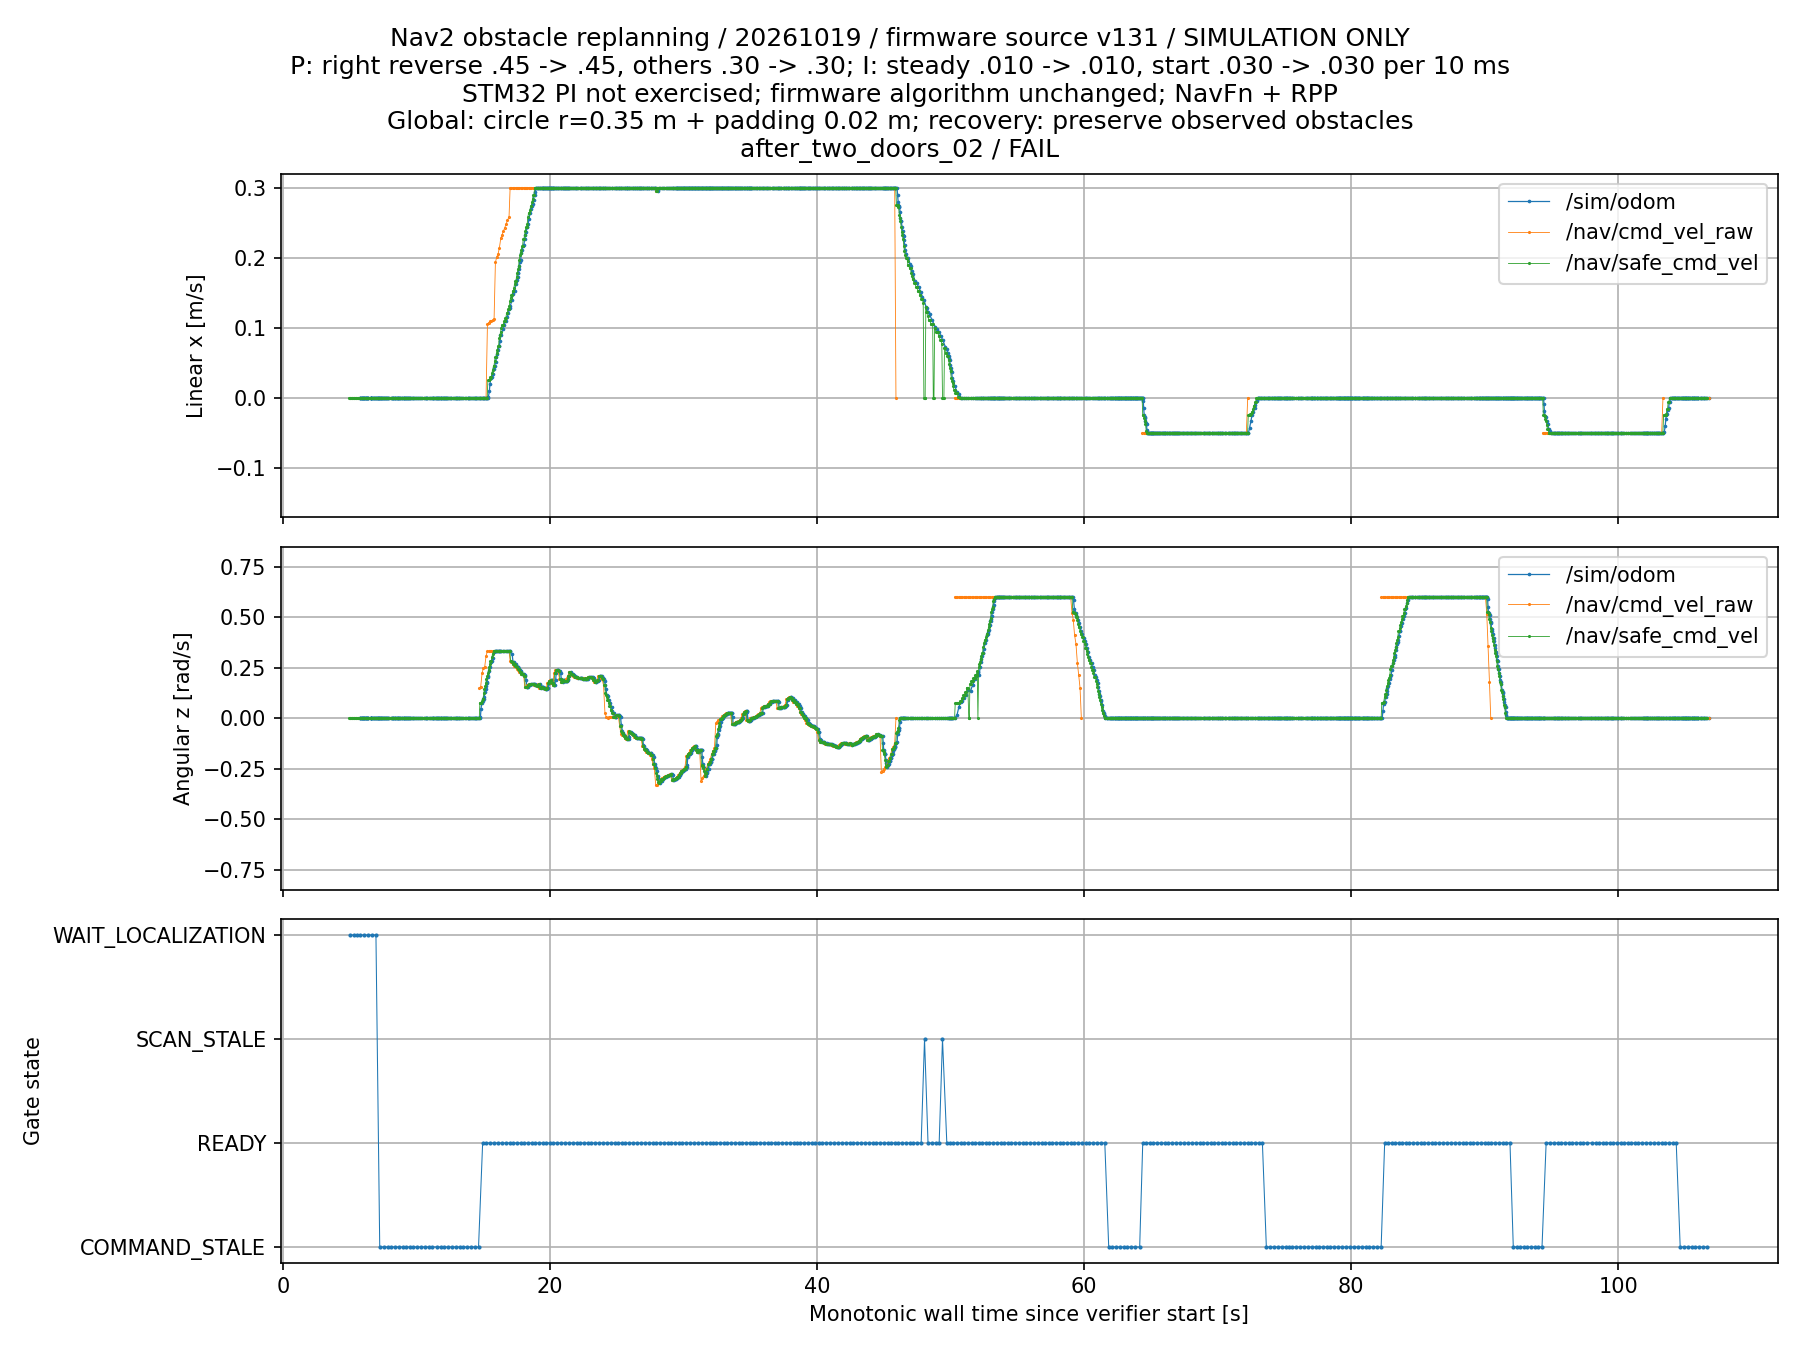

Source data for this figure (header and first rows):
wall_s, topic, vx, vy, vz, wx, wy, wz
3.611, /sim/drive_cmd_vel, 0.0, 0.0, 0.0, 0.0, 0.0, 0.0
3.633, /sim/drive_cmd_vel, 0.0, 0.0, 0.0, 0.0, 0.0, 0.0
3.65, /sim/drive_cmd_vel, 0.0, 0.0, 0.0, 0.0, 0.0, 0.0
3.669, /sim/drive_cmd_vel, 0.0, 0.0, 0.0, 0.0, 0.0, 0.0
3.689, /sim/drive_cmd_vel, 0.0, 0.0, 0.0, 0.0, 0.0, 0.0
3.71, /sim/drive_cmd_vel, 0.0, 0.0, 0.0, 0.0, 0.0, 0.0
3.729, /sim/drive_cmd_vel, 0.0, 0.0, 0.0, 0.0, 0.0, 0.0
3.75, /sim/drive_cmd_vel, 0.0, 0.0, 0.0, 0.0, 0.0, 0.0
3.77, /sim/drive_cmd_vel, 0.0, 0.0, 0.0, 0.0, 0.0, 0.0
3.789, /sim/drive_cmd_vel, 0.0, 0.0, 0.0, 0.0, 0.0, 0.0
3.809, /sim/drive_cmd_vel, 0.0, 0.0, 0.0, 0.0, 0.0, 0.0
3.829, /sim/drive_cmd_vel, 0.0, 0.0, 0.0, 0.0, 0.0, 0.0
3.849, /sim/drive_cmd_vel, 0.0, 0.0, 0.0, 0.0, 0.0, 0.0
3.869, /sim/drive_cmd_vel, 0.0, 0.0, 0.0, 0.0, 0.0, 0.0
3.889, /sim/drive_cmd_vel, 0.0, 0.0, 0.0, 0.0, 0.0, 0.0
3.912, /sim/drive_cmd_vel, 0.0, 0.0, 0.0, 0.0, 0.0, 0.0
3.929, /sim/drive_cmd_vel, 0.0, 0.0, 0.0, 0.0, 0.0, 0.0
3.949, /sim/drive_cmd_vel, 0.0, 0.0, 0.0, 0.0, 0.0, 0.0
3.97, /sim/drive_cmd_vel, 0.0, 0.0, 0.0, 0.0, 0.0, 0.0
3.989, /sim/drive_cmd_vel, 0.0, 0.0, 0.0, 0.0, 0.0, 0.0
4.009, /sim/drive_cmd_vel, 0.0, 0.0, 0.0, 0.0, 0.0, 0.0
4.029, /sim/drive_cmd_vel, 0.0, 0.0, 0.0, 0.0, 0.0, 0.0
4.049, /sim/drive_cmd_vel, 0.0, 0.0, 0.0, 0.0, 0.0, 0.0
4.07, /sim/drive_cmd_vel, 0.0, 0.0, 0.0, 0.0, 0.0, 0.0
4.089, /sim/drive_cmd_vel, 0.0, 0.0, 0.0, 0.0, 0.0, 0.0
4.109, /sim/drive_cmd_vel, 0.0, 0.0, 0.0, 0.0, 0.0, 0.0
4.13, /sim/drive_cmd_vel, 0.0, 0.0, 0.0, 0.0, 0.0, 0.0
4.149, /sim/drive_cmd_vel, 0.0, 0.0, 0.0, 0.0, 0.0, 0.0
4.17, /sim/drive_cmd_vel, 0.0, 0.0, 0.0, 0.0, 0.0, 0.0
4.189, /sim/drive_cmd_vel, 0.0, 0.0, 0.0, 0.0, 0.0, 0.0
4.209, /sim/drive_cmd_vel, 0.0, 0.0, 0.0, 0.0, 0.0, 0.0
4.229, /sim/drive_cmd_vel, 0.0, 0.0, 0.0, 0.0, 0.0, 0.0
4.249, /sim/drive_cmd_vel, 0.0, 0.0, 0.0, 0.0, 0.0, 0.0
4.269, /sim/drive_cmd_vel, 0.0, 0.0, 0.0, 0.0, 0.0, 0.0
4.289, /sim/drive_cmd_vel, 0.0, 0.0, 0.0, 0.0, 0.0, 0.0
4.309, /sim/drive_cmd_vel, 0.0, 0.0, 0.0, 0.0, 0.0, 0.0
4.329, /sim/drive_cmd_vel, 0.0, 0.0, 0.0, 0.0, 0.0, 0.0
4.349, /sim/drive_cmd_vel, 0.0, 0.0, 0.0, 0.0, 0.0, 0.0
4.37, /sim/drive_cmd_vel, 0.0, 0.0, 0.0, 0.0, 0.0, 0.0
4.389, /sim/drive_cmd_vel, 0.0, 0.0, 0.0, 0.0, 0.0, 0.0
4.41, /sim/drive_cmd_vel, 0.0, 0.0, 0.0, 0.0, 0.0, 0.0
4.43, /sim/drive_cmd_vel, 0.0, 0.0, 0.0, 0.0, 0.0, 0.0
4.451, /sim/drive_cmd_vel, 0.0, 0.0, 0.0, 0.0, 0.0, 0.0
4.469, /sim/drive_cmd_vel, 0.0, 0.0, 0.0, 0.0, 0.0, 0.0
4.49, /sim/drive_cmd_vel, 0.0, 0.0, 0.0, 0.0, 0.0, 0.0
4.509, /sim/drive_cmd_vel, 0.0, 0.0, 0.0, 0.0, 0.0, 0.0
4.529, /sim/drive_cmd_vel, 0.0, 0.0, 0.0, 0.0, 0.0, 0.0
4.549, /sim/drive_cmd_vel, 0.0, 0.0, 0.0, 0.0, 0.0, 0.0
4.569, /sim/drive_cmd_vel, 0.0, 0.0, 0.0, 0.0, 0.0, 0.0
4.59, /sim/drive_cmd_vel, 0.0, 0.0, 0.0, 0.0, 0.0, 0.0
4.609, /sim/drive_cmd_vel, 0.0, 0.0, 0.0, 0.0, 0.0, 0.0
4.629, /sim/drive_cmd_vel, 0.0, 0.0, 0.0, 0.0, 0.0, 0.0
4.651, /sim/drive_cmd_vel, 0.0, 0.0, 0.0, 0.0, 0.0, 0.0
4.669, /sim/drive_cmd_vel, 0.0, 0.0, 0.0, 0.0, 0.0, 0.0
4.689, /sim/drive_cmd_vel, 0.0, 0.0, 0.0, 0.0, 0.0, 0.0
4.709, /sim/drive_cmd_vel, 0.0, 0.0, 0.0, 0.0, 0.0, 0.0
4.729, /sim/drive_cmd_vel, 0.0, 0.0, 0.0, 0.0, 0.0, 0.0
4.749, /sim/drive_cmd_vel, 0.0, 0.0, 0.0, 0.0, 0.0, 0.0
4.769, /sim/drive_cmd_vel, 0.0, 0.0, 0.0, 0.0, 0.0, 0.0
4.79, /sim/drive_cmd_vel, 0.0, 0.0, 0.0, 0.0, 0.0, 0.0
... 9,292 more rows
